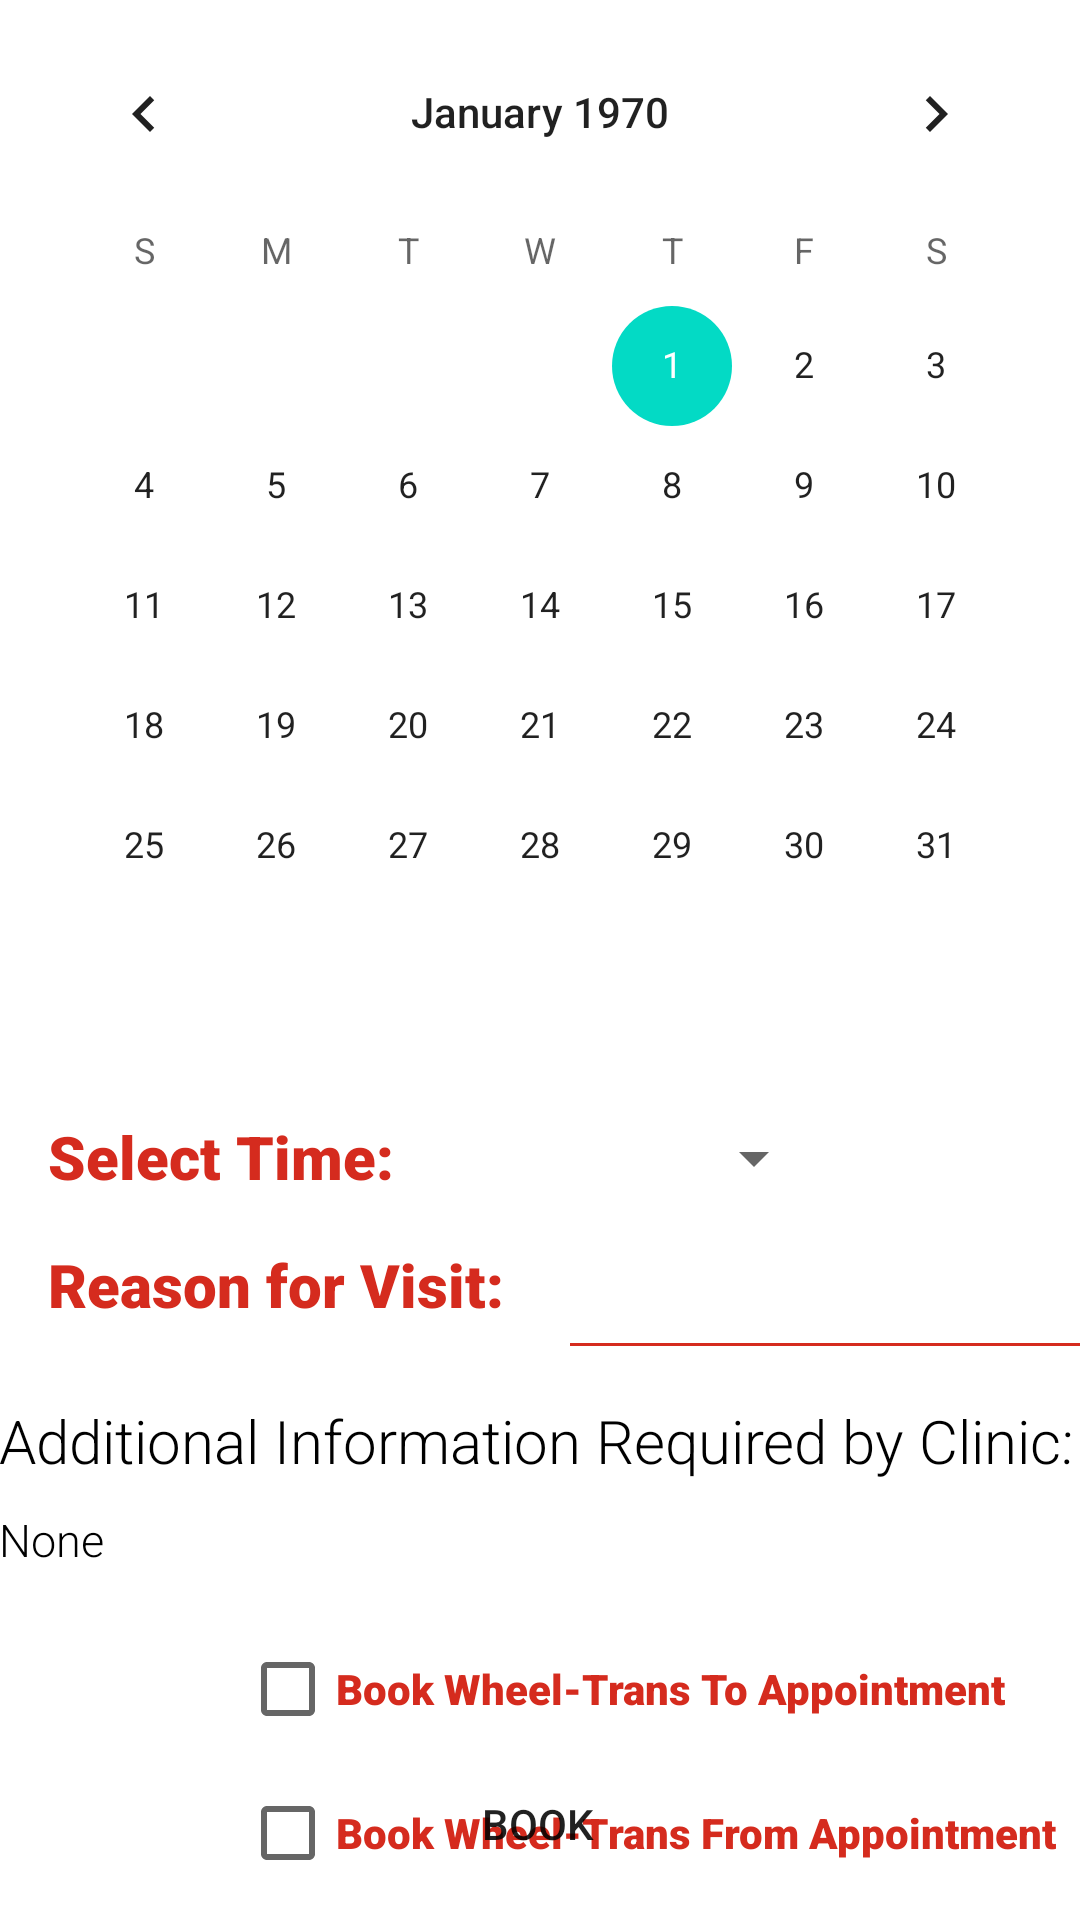

Layout XML and referenced resources for this Android screen:
<!-- AndroidManifest.xml: application theme Theme.HealthCanadaApp -->
<!-- res/layout/activity_specific_clinic.xml -->
<?xml version="1.0" encoding="utf-8"?>
<androidx.constraintlayout.widget.ConstraintLayout xmlns:android="http://schemas.android.com/apk/res/android"
    xmlns:app="http://schemas.android.com/apk/res-auto"
    xmlns:tools="http://schemas.android.com/tools"
    android:layout_width="match_parent"
    android:layout_height="match_parent"
    tools:context=".SpecificClinic">

    <CalendarView
        android:id="@+id/calendarView"
        android:layout_width="wrap_content"
        android:layout_height="wrap_content"
        android:layout_marginTop="4dp"
        app:layout_constraintEnd_toEndOf="parent"
        app:layout_constraintHorizontal_bias="0.491"
        app:layout_constraintStart_toStartOf="parent"
        app:layout_constraintTop_toTopOf="parent" />

    <Spinner
        android:id="@+id/Spinner01"
        android:layout_width="120dp"
        android:layout_height="48dp"
        android:layout_marginTop="20dp"
        app:layout_constraintBottom_toBottomOf="parent"
        app:layout_constraintEnd_toEndOf="parent"
        app:layout_constraintHorizontal_bias="0.109"
        app:layout_constraintStart_toEndOf="@+id/textView8"
        app:layout_constraintTop_toBottomOf="@+id/calendarView"
        app:layout_constraintVertical_bias="0.0" />

    <TextView
        android:id="@+id/textView8"
        android:layout_width="129dp"
        android:layout_height="29dp"
        android:layout_marginStart="16dp"
        android:layout_marginTop="30dp"
        android:fontFamily="sans-serif-black"
        android:text="Select Time:"
        android:textColor="@color/red"
        android:textSize="20dp"
        app:layout_constraintBottom_toBottomOf="parent"
        app:layout_constraintStart_toStartOf="parent"
        app:layout_constraintTop_toBottomOf="@+id/calendarView"
        app:layout_constraintVertical_bias="0.0" />

    <TextView
        android:id="@+id/none"
        android:layout_width="363dp"
        android:layout_height="32dp"
        android:fontFamily="sans-serif-light"
        android:text="None"
        android:textColor="@color/black"
        android:textSize="15dp"
        app:layout_constraintBottom_toBottomOf="parent"
        app:layout_constraintEnd_toEndOf="parent"
        app:layout_constraintHorizontal_bias="0.33"
        app:layout_constraintStart_toStartOf="parent"
        app:layout_constraintTop_toBottomOf="@+id/textView11"
        app:layout_constraintVertical_bias="0.04000002" />

    <TextView
        android:id="@+id/textView11"
        android:layout_width="363dp"
        android:layout_height="32dp"
        android:fontFamily="sans-serif-light"
        android:text="Additional Information Required by Clinic:"
        android:textColor="@color/black"
        android:textSize="20dp"
        app:layout_constraintBottom_toBottomOf="parent"
        app:layout_constraintEnd_toEndOf="parent"
        app:layout_constraintHorizontal_bias="0.333"
        app:layout_constraintStart_toStartOf="parent"
        app:layout_constraintTop_toBottomOf="@+id/textView9"
        app:layout_constraintVertical_bias="0.067" />

    <EditText
        android:id="@+id/editTextTextMultiLine"
        android:layout_width="wrap_content"
        android:layout_height="wrap_content"
        android:backgroundTint="@color/red"
        android:ems="10"
        android:gravity="start|top"
        android:inputType="textMultiLine"
        app:layout_constraintBottom_toBottomOf="parent"
        app:layout_constraintEnd_toEndOf="parent"
        app:layout_constraintHorizontal_bias="0.0"
        app:layout_constraintStart_toEndOf="@+id/textView9"
        app:layout_constraintTop_toBottomOf="@+id/Spinner01"
        app:layout_constraintVertical_bias="0.029" />

    <TextView
        android:id="@+id/textView9"
        android:layout_width="170dp"
        android:layout_height="42dp"
        android:layout_marginStart="16dp"
        android:fontFamily="sans-serif-black"
        android:text="Reason for Visit:"
        android:textColor="@color/red"
        android:textSize="20dp"
        app:layout_constraintBottom_toBottomOf="parent"
        app:layout_constraintStart_toStartOf="parent"
        app:layout_constraintTop_toBottomOf="@+id/textView8"
        app:layout_constraintVertical_bias="0.069" />


    <Button
        android:id="@+id/book_but"
        android:layout_width="wrap_content"
        android:layout_height="wrap_content"
        android:background="@drawable/rounded_button"
        android:text="Book"
        app:layout_constraintBottom_toBottomOf="parent"
        app:layout_constraintEnd_toEndOf="parent"
        app:layout_constraintHorizontal_bias="0.498"
        app:layout_constraintStart_toStartOf="parent"
        app:layout_constraintTop_toBottomOf="@+id/textView11"
        app:layout_constraintVertical_bias="0.913" />

    <CheckBox
        android:id="@+id/checkBox"
        android:layout_width="wrap_content"
        android:layout_height="wrap_content"
        android:layout_marginStart="80dp"
        android:fontFamily="sans-serif-black"
        android:text="Book Wheel-Trans From Appointment"
        android:textColor="@color/red"
        app:layout_constraintStart_toStartOf="parent"
        app:layout_constraintTop_toBottomOf="@+id/checkBox3" />

    <CheckBox
        android:id="@+id/checkBox3"
        android:layout_width="wrap_content"
        android:layout_height="wrap_content"
        android:layout_marginStart="80dp"
        android:layout_marginTop="4dp"
        android:fontFamily="sans-serif-black"
        android:text="Book Wheel-Trans To Appointment"
        android:textColor="@color/red"
        app:layout_constraintStart_toStartOf="parent"
        app:layout_constraintTop_toBottomOf="@+id/none" />

</androidx.constraintlayout.widget.ConstraintLayout>
<!-- resources referenced by this layout -->
<resources>
  <color name="black">#FF000000</color>
  <color name="red"> #D52B1E</color>
  <style name="Theme.HealthCanadaApp" parent="Theme.MaterialComponents.DayNight.NoActionBar">
          
          <item name="colorPrimary">@color/red</item>
          <item name="colorPrimaryVariant">@color/purple_700</item>
          <item name="colorOnPrimary">@color/white</item>
          
          <item name="colorSecondary">@color/teal_200</item>
          <item name="colorSecondaryVariant">@color/teal_700</item>
          <item name="colorOnSecondary">@color/black</item>
          
          <item name="android:statusBarColor" tools:targetApi="l">?attr/colorOnPrimary</item>
          
      </style>
  <color name="purple_700">#FF3700B3</color>
  <color name="white">#FFFFFFFF</color>
  <color name="teal_200">#FF03DAC5</color>
  <color name="teal_700">#FF018786</color>
</resources>
